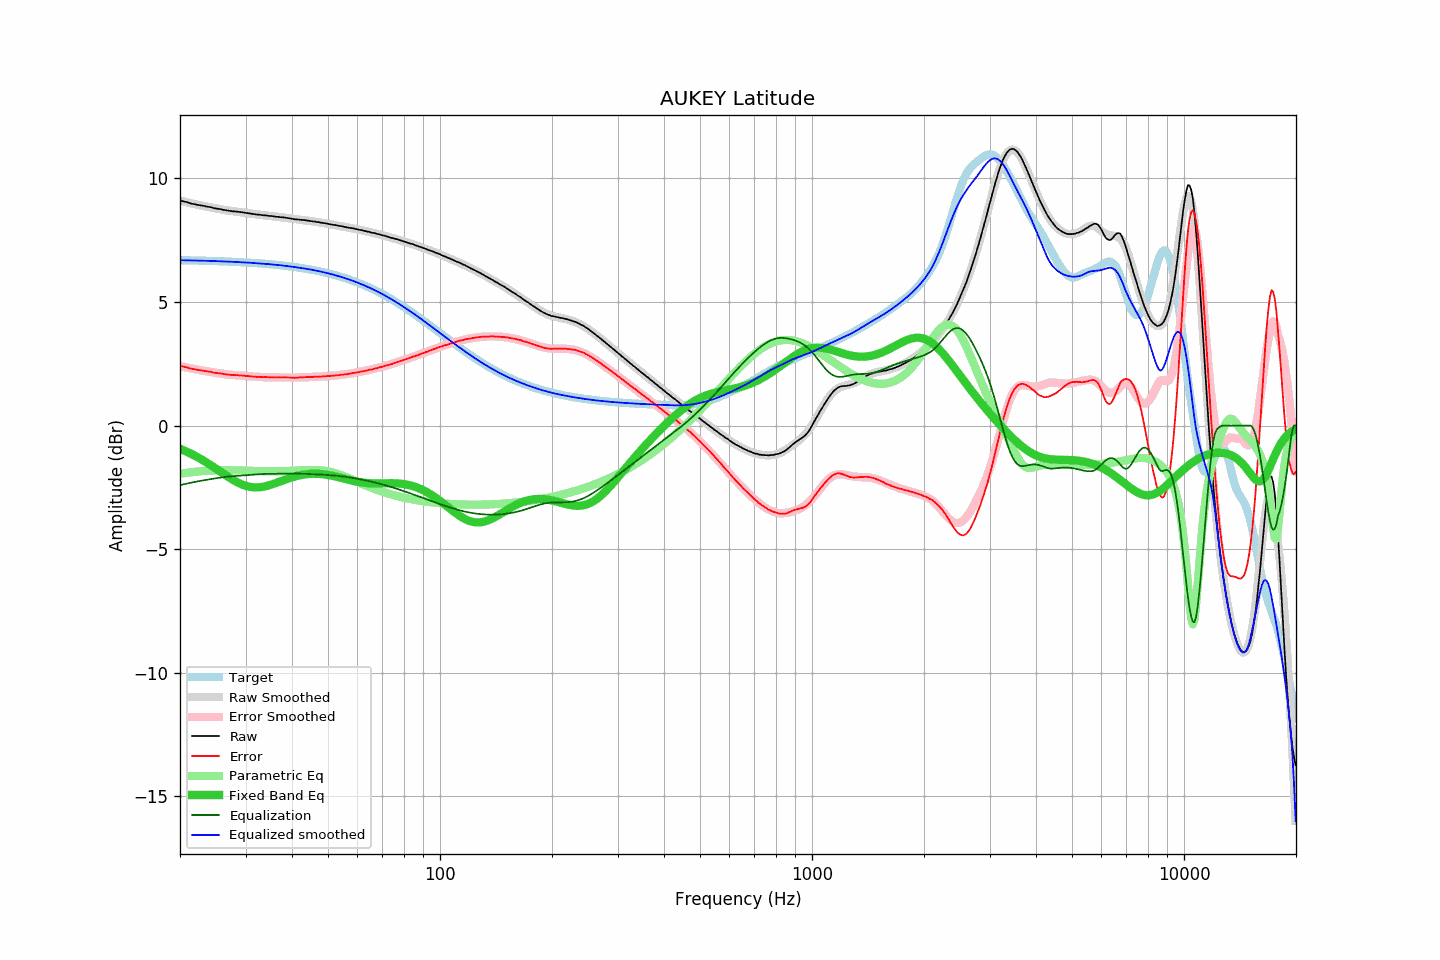

The file beside this chart, header and first rows:
frequency, raw, error, smoothed, error_smoothed, equalization, parametric_eq, equalized_raw, equalized_smoothed, target
20.00, 9.09, 2.40, 9.10, 2.41, -2.41, -0.94, 6.68, 6.69, 6.69
20.20, 9.08, 2.39, 9.08, 2.39, -2.39, -0.97, 6.69, 6.69, 6.69
20.40, 9.07, 2.39, 9.06, 2.38, -2.38, -0.99, 6.69, 6.68, 6.69
20.61, 9.05, 2.37, 9.05, 2.36, -2.36, -1.02, 6.69, 6.68, 6.68
20.81, 9.04, 2.36, 9.03, 2.35, -2.35, -1.05, 6.69, 6.68, 6.68
21.02, 9.02, 2.34, 9.02, 2.34, -2.34, -1.08, 6.69, 6.68, 6.68
21.23, 8.99, 2.31, 9.00, 2.32, -2.32, -1.11, 6.67, 6.68, 6.68
21.44, 8.98, 2.30, 8.99, 2.31, -2.31, -1.14, 6.67, 6.68, 6.68
21.66, 8.96, 2.28, 8.97, 2.30, -2.30, -1.18, 6.67, 6.68, 6.68
21.87, 8.95, 2.28, 8.96, 2.28, -2.28, -1.21, 6.67, 6.67, 6.68
22.09, 8.94, 2.27, 8.94, 2.27, -2.27, -1.25, 6.67, 6.67, 6.67
22.31, 8.92, 2.25, 8.93, 2.26, -2.26, -1.28, 6.66, 6.67, 6.67
22.54, 8.91, 2.24, 8.91, 2.25, -2.25, -1.32, 6.67, 6.67, 6.67
22.76, 8.90, 2.23, 8.90, 2.23, -2.23, -1.35, 6.67, 6.67, 6.67
22.99, 8.89, 2.22, 8.89, 2.22, -2.22, -1.39, 6.67, 6.66, 6.67
23.22, 8.88, 2.22, 8.87, 2.21, -2.21, -1.43, 6.67, 6.66, 6.66
23.45, 8.86, 2.20, 8.86, 2.20, -2.20, -1.47, 6.66, 6.66, 6.66
23.69, 8.85, 2.19, 8.85, 2.19, -2.19, -1.51, 6.66, 6.66, 6.66
23.92, 8.84, 2.18, 8.84, 2.18, -2.18, -1.55, 6.66, 6.66, 6.66
24.16, 8.83, 2.17, 8.82, 2.17, -2.17, -1.60, 6.66, 6.66, 6.66
24.40, 8.81, 2.16, 8.81, 2.16, -2.16, -1.64, 6.65, 6.66, 6.65
24.65, 8.79, 2.14, 8.80, 2.15, -2.15, -1.68, 6.65, 6.65, 6.65
24.89, 8.78, 2.13, 8.79, 2.14, -2.14, -1.73, 6.65, 6.65, 6.65
25.14, 8.77, 2.12, 8.77, 2.12, -2.12, -1.77, 6.65, 6.65, 6.65
25.39, 8.76, 2.12, 8.76, 2.11, -2.11, -1.81, 6.65, 6.65, 6.65
25.65, 8.75, 2.11, 8.75, 2.10, -2.10, -1.86, 6.65, 6.64, 6.64
25.91, 8.74, 2.10, 8.74, 2.10, -2.10, -1.90, 6.65, 6.64, 6.64
26.16, 8.72, 2.08, 8.72, 2.09, -2.09, -1.95, 6.63, 6.64, 6.64
26.43, 8.71, 2.08, 8.71, 2.08, -2.08, -1.99, 6.63, 6.63, 6.64
26.69, 8.70, 2.07, 8.70, 2.07, -2.07, -2.03, 6.63, 6.63, 6.63
26.96, 8.69, 2.06, 8.69, 2.06, -2.06, -2.08, 6.63, 6.63, 6.63
27.23, 8.68, 2.05, 8.68, 2.06, -2.06, -2.12, 6.62, 6.63, 6.63
27.50, 8.67, 2.05, 8.68, 2.05, -2.05, -2.16, 6.62, 6.62, 6.62
27.77, 8.66, 2.04, 8.67, 2.05, -2.05, -2.20, 6.61, 6.62, 6.62
28.05, 8.66, 2.04, 8.66, 2.04, -2.04, -2.24, 6.62, 6.62, 6.62
28.33, 8.65, 2.04, 8.65, 2.04, -2.04, -2.27, 6.62, 6.61, 6.62
28.62, 8.65, 2.04, 8.64, 2.03, -2.03, -2.31, 6.62, 6.61, 6.61
28.90, 8.63, 2.02, 8.63, 2.03, -2.03, -2.34, 6.61, 6.61, 6.61
29.19, 8.63, 2.03, 8.63, 2.02, -2.02, -2.37, 6.61, 6.61, 6.61
29.48, 8.62, 2.02, 8.62, 2.02, -2.02, -2.39, 6.61, 6.60, 6.60
29.78, 8.61, 2.01, 8.61, 2.01, -2.01, -2.42, 6.60, 6.60, 6.60
30.08, 8.60, 2.01, 8.60, 2.01, -2.01, -2.44, 6.60, 6.59, 6.59
30.38, 8.59, 2.00, 8.59, 2.00, -2.00, -2.46, 6.59, 6.59, 6.59
30.68, 8.58, 1.99, 8.58, 2.00, -2.00, -2.47, 6.59, 6.59, 6.59
30.99, 8.57, 1.99, 8.57, 1.99, -1.99, -2.48, 6.58, 6.58, 6.58
31.30, 8.56, 1.98, 8.56, 1.99, -1.99, -2.49, 6.58, 6.58, 6.58
31.61, 8.55, 1.98, 8.55, 1.98, -1.98, -2.50, 6.57, 6.57, 6.57
31.93, 8.54, 1.97, 8.54, 1.98, -1.98, -2.50, 6.57, 6.57, 6.57
32.24, 8.53, 1.97, 8.54, 1.97, -1.97, -2.50, 6.56, 6.56, 6.57
32.57, 8.53, 1.97, 8.53, 1.97, -1.97, -2.50, 6.56, 6.56, 6.56
32.89, 8.52, 1.97, 8.52, 1.96, -1.96, -2.49, 6.56, 6.55, 6.56
33.22, 8.51, 1.96, 8.51, 1.96, -1.96, -2.48, 6.55, 6.55, 6.55
33.55, 8.50, 1.96, 8.50, 1.96, -1.96, -2.47, 6.54, 6.54, 6.55
33.89, 8.50, 1.96, 8.50, 1.96, -1.96, -2.46, 6.54, 6.54, 6.54
34.23, 8.49, 1.96, 8.49, 1.96, -1.96, -2.44, 6.54, 6.53, 6.53
34.57, 8.48, 1.95, 8.48, 1.95, -1.95, -2.42, 6.53, 6.53, 6.53
34.92, 8.47, 1.95, 8.48, 1.95, -1.95, -2.40, 6.52, 6.52, 6.52
35.27, 8.47, 1.95, 8.47, 1.95, -1.95, -2.38, 6.52, 6.52, 6.52
35.62, 8.46, 1.95, 8.46, 1.95, -1.95, -2.36, 6.51, 6.51, 6.51
35.97, 8.45, 1.95, 8.45, 1.95, -1.95, -2.34, 6.50, 6.50, 6.51
... 635 more rows
